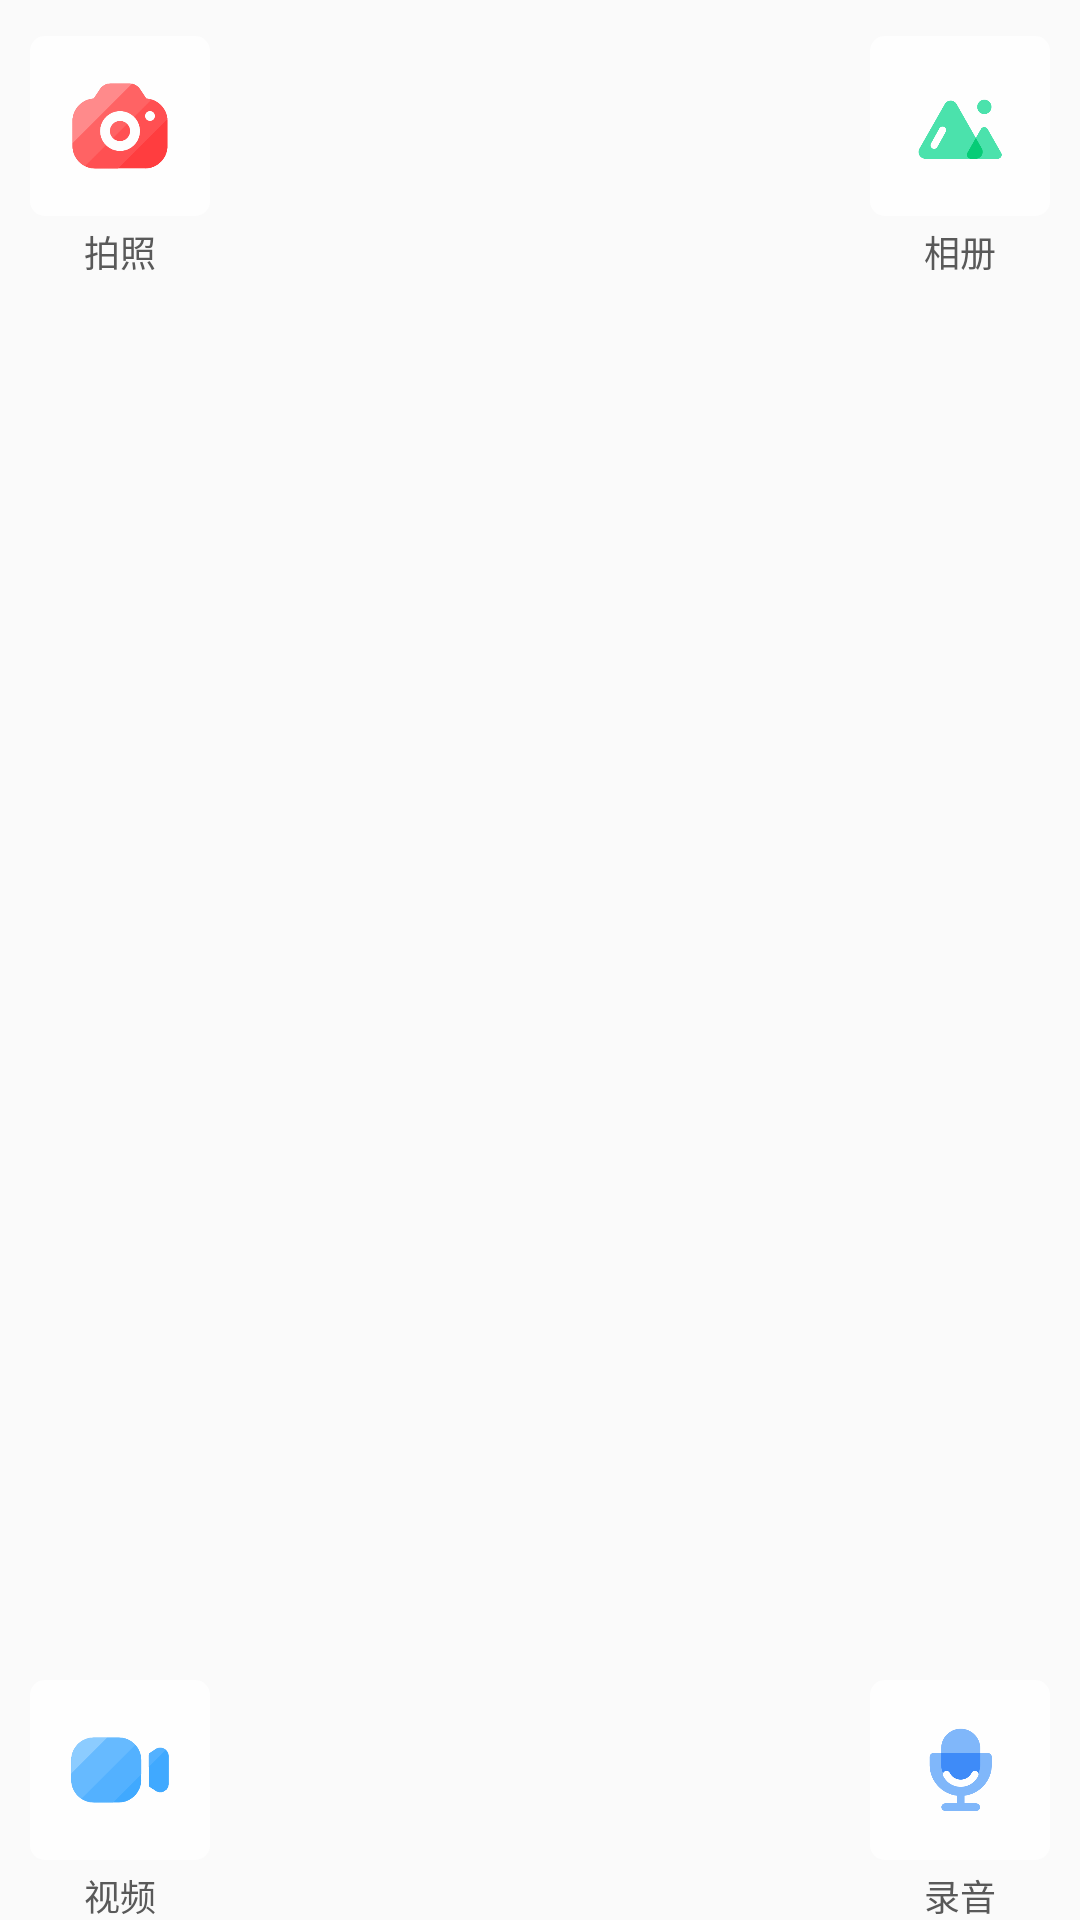

Reconstruct the res/layout file that produces this screen, plus the resources it refers to.
<!-- AndroidManifest.xml: application theme AppTheme -->
<!-- res/layout/activity_note_add_media.xml -->
<?xml version="1.0" encoding="utf-8"?>
<FrameLayout xmlns:android="http://schemas.android.com/apk/res/android"
    xmlns:app="http://schemas.android.com/apk/res-auto"
    xmlns:tools="http://schemas.android.com/tools"
    android:layout_width="match_parent"
    android:layout_height="match_parent"
    tools:context=".view.activities.NoteAddMedia">

    <androidx.constraintlayout.widget.ConstraintLayout
        android:layout_width="match_parent"
        android:layout_height="match_parent">

        <ImageView
            android:id="@+id/takePhoto"
            android:background="@drawable/shape_5dp_corners"
            android:layout_width="60dp"
            android:layout_height="60dp"
            android:padding="10dp"
            android:layout_marginStart="10dp"
            android:layout_marginTop="12dp"
            android:src="@drawable/ic_show_ac_takephoto"
            app:layout_constraintStart_toStartOf="parent"
            app:layout_constraintTop_toTopOf="parent"/>

        <ImageView
            android:id="@+id/fromAlbum"
            android:layout_width="60dp"
            android:layout_height="60dp"
            android:padding="15dp"
            android:layout_marginTop="12dp"
            android:layout_marginEnd="10dp"
            android:background="@drawable/shape_5dp_corners"
            android:src="@drawable/ic_show_ac_from_btn"
            app:layout_constraintEnd_toEndOf="parent"
            app:layout_constraintTop_toTopOf="parent"/>

        <ImageView
            android:id="@+id/takeVideo"
            android:layout_width="60dp"
            android:layout_height="60dp"
            android:padding="10dp"
            android:background="@drawable/shape_5dp_corners"
            android:layout_marginStart="10dp"
            android:layout_marginBottom="20dp"
            android:src="@drawable/ic_show_ac_little_video"
            app:layout_constraintBottom_toBottomOf="parent"
            app:layout_constraintStart_toStartOf="parent"/>

        <ImageView
            android:id="@+id/makeRecord"
            android:layout_width="60dp"
            android:layout_height="60dp"
            android:padding="15dp"
            android:layout_gravity="center"
            android:layout_marginEnd="10dp"
            android:layout_marginBottom="20dp"
            android:background="@drawable/shape_5dp_corners"
            android:src="@drawable/ic_show_ac_record"
            app:layout_constraintBottom_toBottomOf="parent"
            app:layout_constraintEnd_toEndOf="parent"/>

        <TextView
            android:id="@+id/textView2"
            android:layout_width="wrap_content"
            android:layout_height="wrap_content"
            android:layout_marginTop="3dp"
            android:text="拍照"
            android:textColor="#595959"
            android:textSize="12dp"
            app:layout_constraintEnd_toEndOf="@+id/takePhoto"
            app:layout_constraintStart_toStartOf="@+id/takePhoto"
            app:layout_constraintTop_toBottomOf="@+id/takePhoto" />

        <TextView
            android:id="@+id/textView3"
            android:layout_width="wrap_content"
            android:layout_height="wrap_content"
            android:layout_marginTop="3dp"
            android:text="相册"
            android:textColor="#595959"
            android:textSize="12dp"
            app:layout_constraintEnd_toEndOf="@+id/fromAlbum"
            app:layout_constraintStart_toStartOf="@+id/fromAlbum"
            app:layout_constraintTop_toBottomOf="@+id/fromAlbum" />

        <TextView
            android:layout_width="wrap_content"
            android:layout_height="wrap_content"
            android:layout_marginTop="3dp"
            android:text="视频"
            android:textColor="#595959"
            android:textSize="12dp"
            app:layout_constraintEnd_toEndOf="@+id/takeVideo"
            app:layout_constraintStart_toStartOf="@+id/takeVideo"
            app:layout_constraintTop_toBottomOf="@+id/takeVideo" />

        <TextView
            android:layout_width="wrap_content"
            android:layout_height="wrap_content"
            android:layout_marginTop="3dp"
            android:text="录音"
            android:textColor="#595959"
            android:textSize="12dp"
            app:layout_constraintEnd_toEndOf="@+id/makeRecord"
            app:layout_constraintStart_toStartOf="@+id/makeRecord"
            app:layout_constraintTop_toBottomOf="@+id/makeRecord" />
    </androidx.constraintlayout.widget.ConstraintLayout>

    <androidx.constraintlayout.widget.ConstraintLayout
        android:layout_width="match_parent"
        android:layout_height="match_parent"
        android:background="#ECE5D1"
        android:visibility="invisible"
        android:id="@+id/lodingView">
        <ImageView
            android:id="@+id/progressBar"
            android:layout_width="140dp"
            android:layout_height="140dp"
            android:src="@drawable/ic_cute_loading"
            app:layout_constraintBottom_toBottomOf="parent"
            app:layout_constraintEnd_toEndOf="parent"
            app:layout_constraintStart_toStartOf="parent"
            app:layout_constraintTop_toTopOf="parent" />

        <TextView
            android:id="@+id/loadText"
            android:layout_width="90dp"
            android:layout_height="0dp"
            android:gravity="center"
            android:textSize="13sp"
            android:text="请稍后......"
            android:textColor="#E9DF8781"
            app:layout_constraintEnd_toEndOf="parent"
            app:layout_constraintStart_toStartOf="parent"
            app:layout_constraintTop_toBottomOf="@+id/progressBar" />
    </androidx.constraintlayout.widget.ConstraintLayout>
</FrameLayout>
<!-- resources referenced by this layout -->
<resources>
  <!-- drawable ic_cute_loading: gif bitmap (drawable, 34612 bytes) -->
  <!-- drawable ic_show_ac_from_btn: png bitmap (drawable, 4247 bytes) -->
  <!-- drawable ic_show_ac_little_video: png bitmap (drawable, 3079 bytes) -->
  <!-- drawable ic_show_ac_record: png bitmap (drawable, 3945 bytes) -->
  <!-- drawable ic_show_ac_takephoto: png bitmap (drawable, 4478 bytes) -->
  <!-- drawable shape_5dp_corners (drawable) -->
  <?xml version="1.0" encoding="utf-8"?>
  <shape xmlns:android="http://schemas.android.com/apk/res/android"
      android:shape="rectangle">
      <corners android:radius="5dp" />
      <solid android:color="#D9FFFFFF" />
  </shape>
  <style name="AppTheme" parent="Theme.AppCompat.Light.NoActionBar">
          
          <item name="colorPrimary">#00FFFFFF</item>
          <item name="colorPrimaryDark">#00FFFFFF</item>
          <item name="colorAccent">#FFFF9800</item>
          <item name="android:largeHeap">true</item>
      </style>
</resources>
